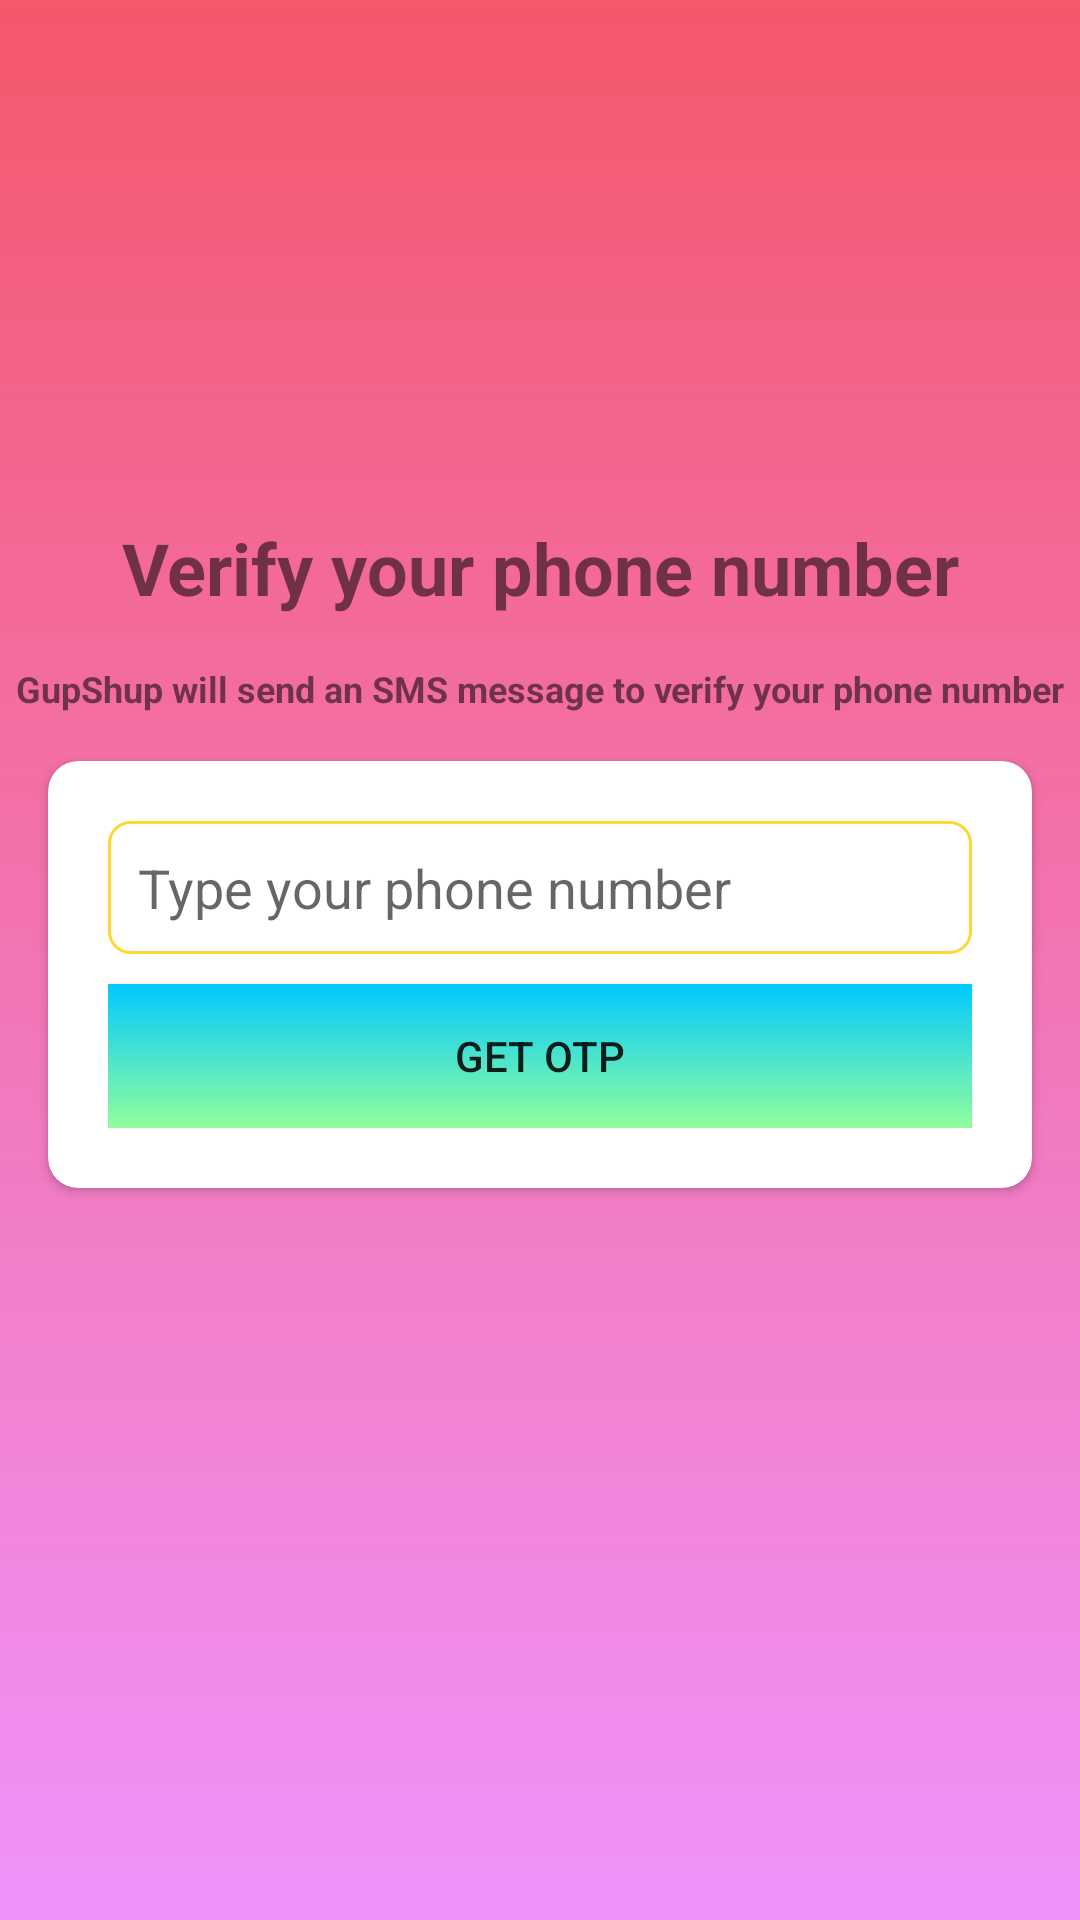

Layout XML and referenced resources for this Android screen:
<!-- AndroidManifest.xml: application theme Theme.GupShup -->
<!-- res/layout/activity_phone_number.xml -->
<?xml version="1.0" encoding="utf-8"?>
<androidx.constraintlayout.widget.ConstraintLayout xmlns:android="http://schemas.android.com/apk/res/android"
    xmlns:app="http://schemas.android.com/apk/res-auto"
    xmlns:tools="http://schemas.android.com/tools"
    android:layout_width="match_parent"
    android:layout_height="match_parent"
    android:background="@drawable/gradient_color"
    tools:context=".PhoneNumberActivity">

    <ImageView
        android:id="@+id/imageView"
        android:layout_width="153dp"
        android:layout_height="157dp"
        android:layout_marginStart="16dp"
        android:layout_marginTop="16dp"
        android:layout_marginEnd="16dp"
        app:layout_constraintEnd_toEndOf="parent"
        app:layout_constraintStart_toStartOf="parent"
        app:layout_constraintTop_toTopOf="parent"
        app:srcCompat="@drawable/whatsapp" />

    <TextView
        android:id="@+id/textView"
        android:layout_width="wrap_content"
        android:layout_height="wrap_content"
        android:text="Verify your phone number"
        android:textSize="24sp"
        android:textStyle="bold"
        app:layout_constraintEnd_toEndOf="@+id/imageView"
        app:layout_constraintStart_toStartOf="@+id/imageView"
        app:layout_constraintTop_toBottomOf="@+id/imageView" />

    <TextView
        android:id="@+id/textView2"
        android:layout_width="wrap_content"
        android:layout_height="wrap_content"
        android:layout_marginStart="16dp"
        android:layout_marginTop="16dp"
        android:layout_marginEnd="16dp"
        android:text="@string/gupshup_will_send_an_sms_message_to_verify_your_phone_number"
        android:textSize="12sp"
        android:textStyle="bold"
        app:layout_constraintEnd_toEndOf="@+id/textView"
        app:layout_constraintStart_toStartOf="@+id/textView"
        app:layout_constraintTop_toBottomOf="@+id/textView" />

    <androidx.cardview.widget.CardView
        android:layout_width="match_parent"
        android:layout_height="wrap_content"
        android:layout_marginStart="16dp"
        android:layout_marginTop="16dp"
        android:layout_marginEnd="16dp"
        app:cardCornerRadius="10dp"
        app:layout_constraintEnd_toEndOf="parent"
        app:layout_constraintStart_toStartOf="parent"
        app:layout_constraintTop_toBottomOf="@+id/textView2">

        <LinearLayout
            android:layout_width="match_parent"
            android:layout_height="match_parent"
            android:layout_margin="10dp"
            android:orientation="vertical"
            android:padding="10dp">

            <EditText
                android:id="@+id/inputMobile"
                android:layout_width="match_parent"
                android:layout_height="wrap_content"
                android:background="@drawable/inputbox_outline"
                android:ems="10"
                android:hint="@string/type_your_phone_number"
                android:inputType="number"
                android:padding="10dp" />


            <Button
                android:id="@+id/btnGetOtp"
                android:layout_width="match_parent"
                android:layout_height="wrap_content"
                android:layout_marginTop="10dp"
                android:background="@drawable/btn_gradient_background"
                android:text="@string/get_otp" />

            

        </LinearLayout>

    </androidx.cardview.widget.CardView>
</androidx.constraintlayout.widget.ConstraintLayout>
<!-- resources referenced by this layout -->
<resources>
  <!-- drawable btn_gradient_background (drawable) -->
  <?xml version="1.0" encoding="utf-8"?>
  <selector xmlns:android="http://schemas.android.com/apk/res/android">
  <item>
      <shape>
          <gradient
              android:angle="90"
              android:type="linear"
              android:startColor="#92fe9d"
              android:endColor="#00c9ff"
            >
          </gradient>
      </shape>
  
  
  </item>
  </selector>
  <!-- drawable gradient_color (drawable) -->
  <?xml version="1.0" encoding="utf-8"?>
  <selector xmlns:android="http://schemas.android.com/apk/res/android">
  <item>
      <shape>
          <gradient
              android:angle="90"
              android:startColor="#f093fb"
              android:endColor="#f5576c"
              android:type="linear">
          </gradient>
  
      </shape>
  </item>
  </selector>
  <!-- drawable inputbox_outline (drawable) -->
  <?xml version="1.0" encoding="utf-8"?>
  <shape xmlns:android="http://schemas.android.com/apk/res/android">
      <stroke
          android:width="1dp"
          android:color="#FDD835" />
      <corners android:radius="7dp" />
  </shape>
  <string name="get_otp">Get OTP</string>
  <string name="gupshup_will_send_an_sms_message_to_verify_your_phone_number">GupShup will send an SMS message to verify your phone number</string>
  <string name="type_your_phone_number">Type your phone number</string>
  <style name="Theme.GupShup" parent="Theme.MaterialComponents.DayNight.DarkActionBar">
          
          <item name="colorPrimary">@color/purple_500</item>
          <item name="colorPrimaryVariant">@color/purple_700</item>
          <item name="colorOnPrimary">@color/white</item>
          
          <item name="colorSecondary">@color/teal_200</item>
          <item name="colorSecondaryVariant">@color/teal_700</item>
          <item name="colorOnSecondary">@color/black</item>
          
          <item name="android:statusBarColor" tools:targetApi="l">?attr/colorPrimaryVariant</item>
          
      </style>
  <color name="purple_500">#FF6200EE</color>
  <color name="purple_700">#FF3700B3</color>
  <color name="white">#FFFFFFFF</color>
  <color name="teal_200">#FF03DAC5</color>
  <color name="teal_700">#FF018786</color>
  <color name="black">#FF000000</color>
</resources>
